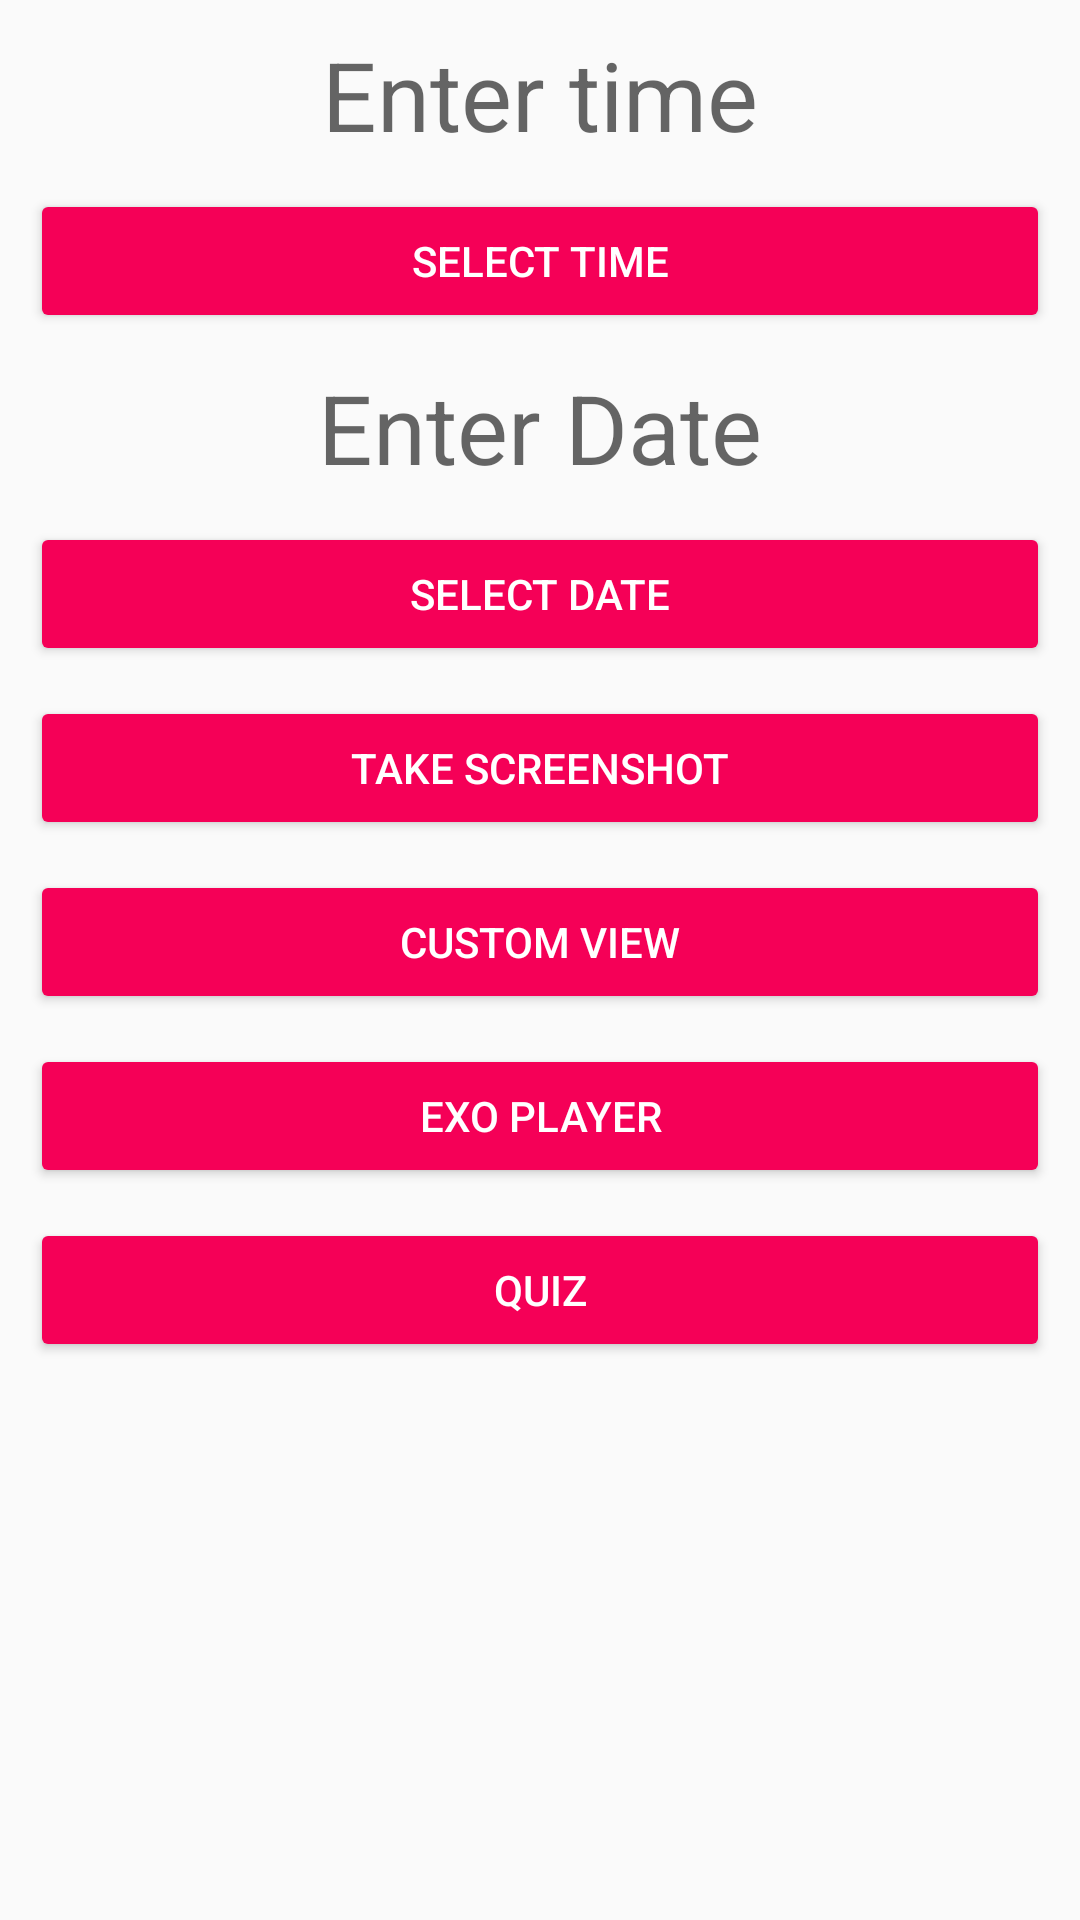

Layout XML and referenced resources for this Android screen:
<!-- AndroidManifest.xml: application theme MyMaterialTheme -->
<!-- res/layout/widget.xml -->
<?xml version="1.0" encoding="utf-8"?>
<LinearLayout xmlns:android="http://schemas.android.com/apk/res/android"
    android:orientation="vertical" android:layout_width="match_parent"
    android:layout_height="match_parent">

    <TextView
        android:id="@+id/time"
        android:hint="Enter time"
        android:textSize="32sp"
        android:layout_gravity="center"
        android:layout_marginTop="10dp"
        android:layout_marginLeft="10dp"
        android:layout_marginRight="10dp"
        android:layout_width="wrap_content"
        android:layout_height="wrap_content" />

    <Button
        android:layout_width="match_parent"
        android:layout_height="wrap_content"
        android:layout_marginLeft="10dp"
        android:layout_marginTop="10dp"
        android:layout_marginRight="10dp"
        android:text="Select Time"
        android:id="@+id/timeButton"
        android:theme="@style/AppTheme.Button" />

    <TextView
        android:id="@+id/date"
        android:hint="Enter Date"
        android:textSize="32sp"
        android:layout_gravity="center"
        android:layout_marginTop="10dp"
        android:layout_marginLeft="10dp"
        android:layout_marginRight="10dp"
        android:layout_width="wrap_content"
        android:layout_height="wrap_content" />

    <Button
        android:layout_width="match_parent"
        android:layout_height="wrap_content"
        android:layout_marginLeft="10dp"
        android:layout_marginTop="10dp"
        android:layout_marginRight="10dp"
        android:text="Select Date"
        android:id="@+id/dateButton"
        android:theme="@style/AppTheme.Button" />

    <Button
        android:layout_width="match_parent"
        android:layout_height="wrap_content"
        android:layout_marginLeft="10dp"
        android:layout_marginTop="10dp"
        android:layout_marginRight="10dp"
        android:text="Take Screenshot"
        android:id="@+id/capture"
        android:theme="@style/AppTheme.Button" />


    <Button
        android:layout_width="match_parent"
        android:layout_height="wrap_content"
        android:layout_marginLeft="10dp"
        android:layout_marginTop="10dp"
        android:layout_marginRight="10dp"
        android:text="Custom view"
        android:id="@+id/customView"
        android:theme="@style/AppTheme.Button" />

    <Button
        android:layout_width="match_parent"
        android:layout_height="wrap_content"
        android:layout_marginLeft="10dp"
        android:layout_marginTop="10dp"
        android:layout_marginRight="10dp"
        android:text="Exo player"
        android:id="@+id/exoplayer"
        android:theme="@style/AppTheme.Button" />

    <Button
        android:layout_width="match_parent"
        android:layout_height="wrap_content"
        android:layout_marginLeft="10dp"
        android:layout_marginTop="10dp"
        android:layout_marginRight="10dp"
        android:text="Quiz"
        android:id="@+id/quiz"
        android:theme="@style/AppTheme.Button" />

</LinearLayout>
<!-- resources referenced by this layout -->
<resources>
  <style name="AppTheme.Button" parent="Widget.AppCompat.Button.Colored">
          <item name="colorButtonNormal">@color/colorPrimary</item>
          <item name="android:textColor">@color/textColorPrimary</item>
      </style>
  <style name="MyMaterialTheme" parent="MyMaterialTheme.Base">
  
      </style>
  <color name="colorPrimary">#f50057</color>
  <color name="textColorPrimary">#ffffff</color>
  <style name="MyMaterialTheme.Base" parent="Theme.AppCompat.Light.DarkActionBar">
          <item name="windowNoTitle">true</item>
          <item name="windowActionBar">false</item>
          <item name="colorPrimary">@color/colorPrimary</item>
          <item name="colorPrimaryDark">@color/colorPrimaryDark</item>
          <item name="colorAccent">@color/colorAccent</item>
      </style>
  <color name="colorPrimaryDark">#c51162</color>
  <color name="colorAccent">#ff80ab</color>
</resources>
